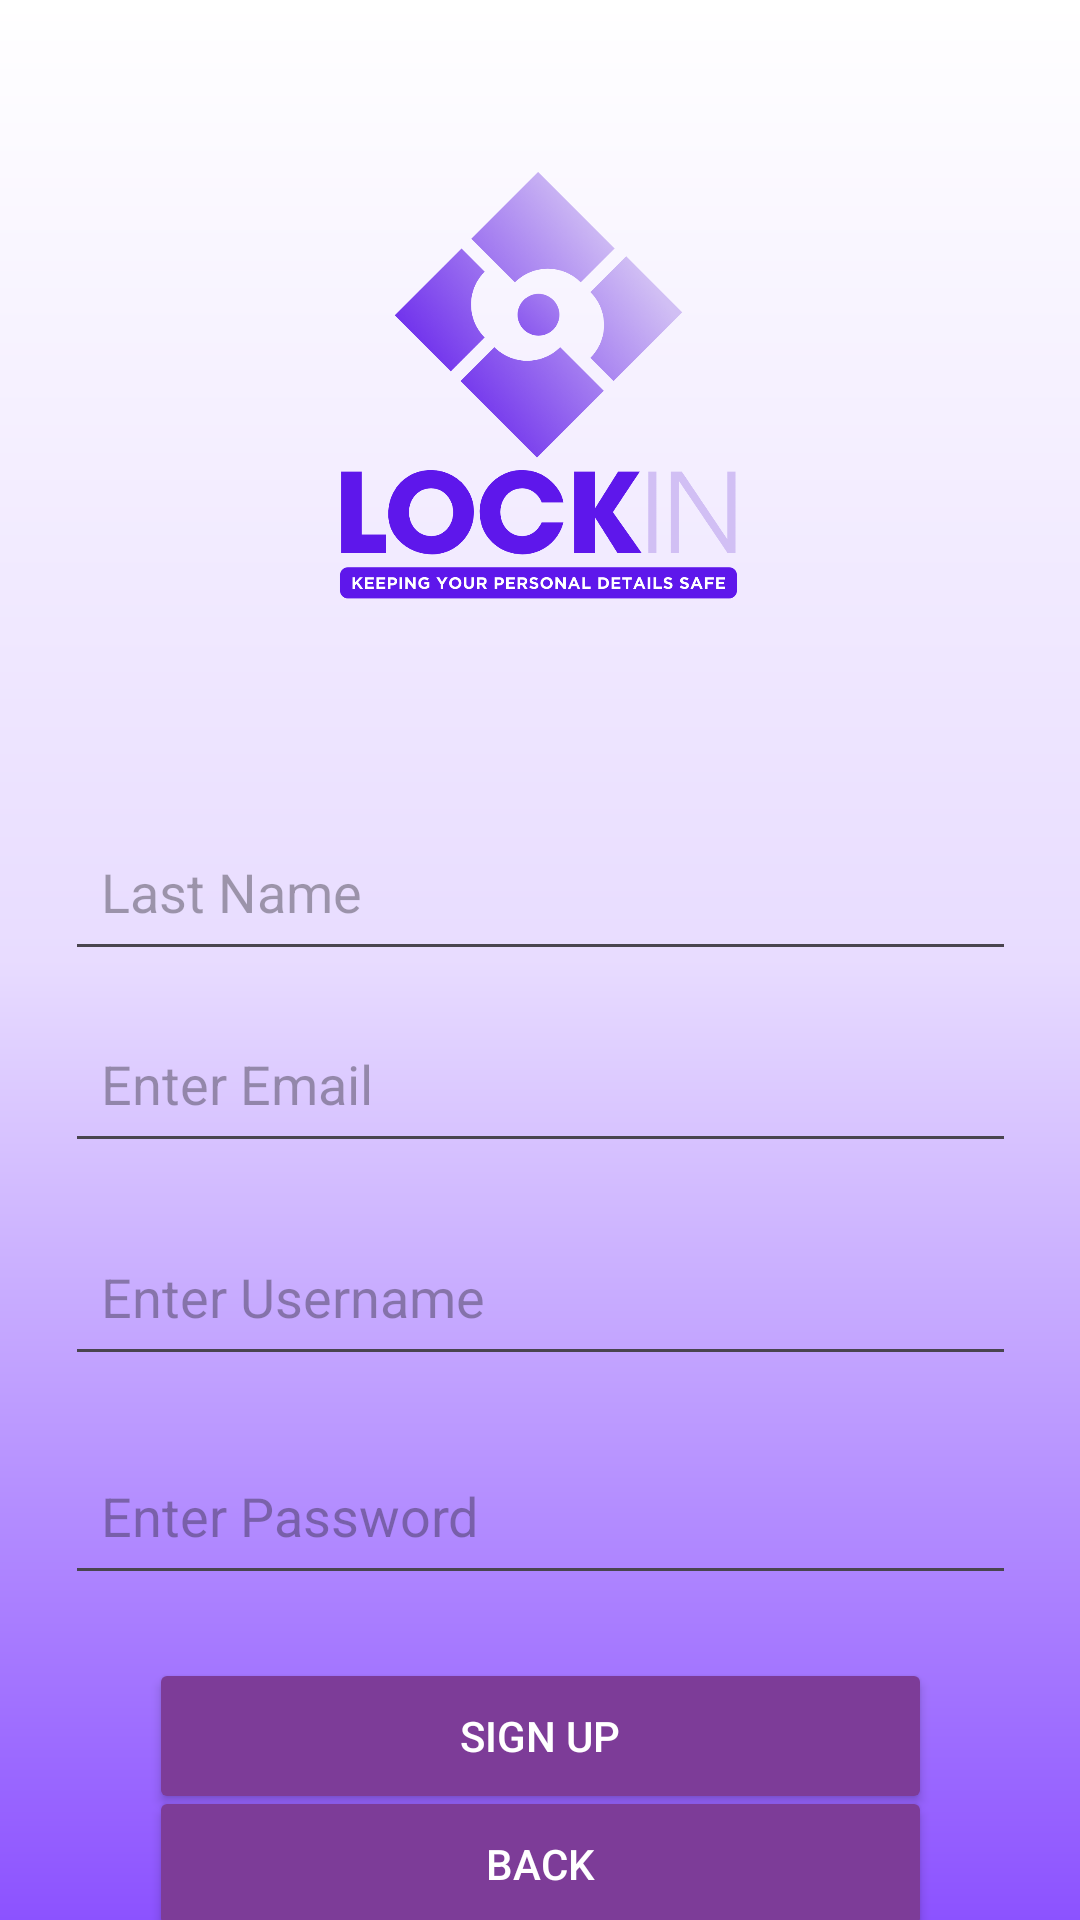

Android layout source for this screen:
<!-- AndroidManifest.xml: application theme Theme.LockIN -->
<!-- res/layout/activity_sign_up.xml -->
<?xml version="1.0" encoding="utf-8"?>
<androidx.constraintlayout.widget.ConstraintLayout xmlns:android="http://schemas.android.com/apk/res/android"
    xmlns:app="http://schemas.android.com/apk/res-auto"
    xmlns:tools="http://schemas.android.com/tools"
    android:layout_width="match_parent"
    android:layout_height="match_parent"
    android:background="@drawable/gradient"
    tools:context=".MainActivity">

    <ImageView
        android:id="@+id/imageView"
        android:layout_width="161dp"
        android:layout_height="151dp"
        android:layout_marginTop="52dp"
        android:layout_marginBottom="33dp"
        app:layout_constraintEnd_toEndOf="parent"
        app:layout_constraintHorizontal_bias="0.497"
        app:layout_constraintStart_toStartOf="parent"
        app:layout_constraintTop_toTopOf="parent"
        app:srcCompat="@drawable/lockin_logo" />

    <EditText
        android:id="@+id/et_Firstname"
        android:layout_width="317dp"
        android:layout_height="53dp"
        android:layout_marginTop="61dp"
        android:layout_marginBottom="22dp"
        android:hint="First Name"
        android:inputType="text"
        android:padding="12dp"
        app:layout_constraintBottom_toTopOf="@+id/et_Lastname"
        app:layout_constraintEnd_toEndOf="parent"
        app:layout_constraintStart_toStartOf="parent"
        app:layout_constraintTop_toBottomOf="@+id/imageView" />

    <com.google.android.material.textfield.TextInputEditText
        android:id="@+id/et_password"
        android:layout_width="317dp"
        android:layout_height="53dp"
        android:layout_below="@+id/et_username"
        android:layout_marginTop="20dp"
        android:hint="Enter Password"
        android:inputType="textPassword"
        android:padding="12dp"
        app:layout_constraintEnd_toEndOf="parent"
        app:layout_constraintStart_toStartOf="parent"
        app:layout_constraintTop_toBottomOf="@+id/et_username" />

    <EditText
        android:id="@+id/et_Email"
        android:layout_width="317dp"
        android:layout_height="53dp"
        android:layout_marginTop="11dp"
        android:layout_marginBottom="18dp"
        android:hint="Enter Email"
        android:inputType="textEmailAddress"
        android:padding="12dp"
        app:layout_constraintBottom_toTopOf="@+id/et_username"
        app:layout_constraintEnd_toEndOf="parent"
        app:layout_constraintStart_toStartOf="parent"
        app:layout_constraintTop_toBottomOf="@+id/et_Lastname"
        app:layout_constraintVertical_bias="0.0" />

    <com.google.android.material.textfield.TextInputEditText
        android:id="@+id/et_username"
        android:layout_width="317dp"
        android:layout_height="53dp"
        android:layout_marginBottom="20dp"
        android:hint="Enter Username"
        android:inputType="text"
        android:padding="12dp"
        app:layout_constraintBottom_toTopOf="@+id/et_password"
        app:layout_constraintEnd_toEndOf="parent"
        app:layout_constraintStart_toStartOf="parent" />

    <EditText
        android:id="@+id/et_Lastname"
        android:layout_width="317dp"
        android:layout_height="53dp"
        android:hint="Last Name"
        android:inputType="text"
        android:padding="12dp"
        app:layout_constraintBottom_toBottomOf="parent"
        app:layout_constraintEnd_toEndOf="parent"
        app:layout_constraintStart_toStartOf="parent"
        app:layout_constraintTop_toTopOf="parent"
        app:layout_constraintVertical_bias="0.461" />

    <Button
        android:id="@+id/btn_submit"
        android:layout_width="261dp"
        android:layout_height="52dp"
        android:layout_marginTop="21dp"
        android:backgroundTint="@color/colorAccent"
        android:text="Sign Up"
        android:textColor="@color/colorWhite"
        app:layout_constraintEnd_toEndOf="parent"
        app:layout_constraintStart_toStartOf="parent"
        app:layout_constraintTop_toBottomOf="@+id/et_password" />

    <Button
        android:id="@+id/btn_back"
        android:layout_width="261dp"
        android:layout_height="52dp"
        android:layout_marginTop="88dp"
        android:layout_marginBottom="17dp"
        android:backgroundTint="@color/colorAccent"
        android:text="Back"
        android:textColor="@color/colorWhite"
        app:layout_constraintBottom_toBottomOf="parent"
        app:layout_constraintEnd_toEndOf="parent"
        app:layout_constraintStart_toStartOf="parent"
        app:layout_constraintTop_toBottomOf="@+id/et_password" />

</androidx.constraintlayout.widget.ConstraintLayout>
<!-- resources referenced by this layout -->
<resources>
  <color name="colorAccent">#7D3C98</color>
  <color name="colorWhite">#FFFFFFFF</color>
  <!-- drawable gradient (drawable) -->
  <?xml version="1.0" encoding="utf-8"?>
  <shape xmlns:android="http://schemas.android.com/apk/res/android">
  
      <gradient android:startColor="@color/colorFirst" android:endColor="@color/colorLast"
          android:centerColor="@color/colorMiddle" android:angle="100"/>
  
  </shape>
  <!-- drawable lockin_logo: png bitmap (drawable, 150486 bytes) -->
  <style name="Theme.LockIN" parent="Base.Theme.LockIN" />
  <color name="colorFirst">#ffffff</color>
  <color name="colorLast">#8c52ff</color>
  <color name="colorMiddle">#e8dcff</color>
  <style name="Base.Theme.LockIN" parent="Theme.Material3.DayNight.NoActionBar">
          
          
      </style>
</resources>
